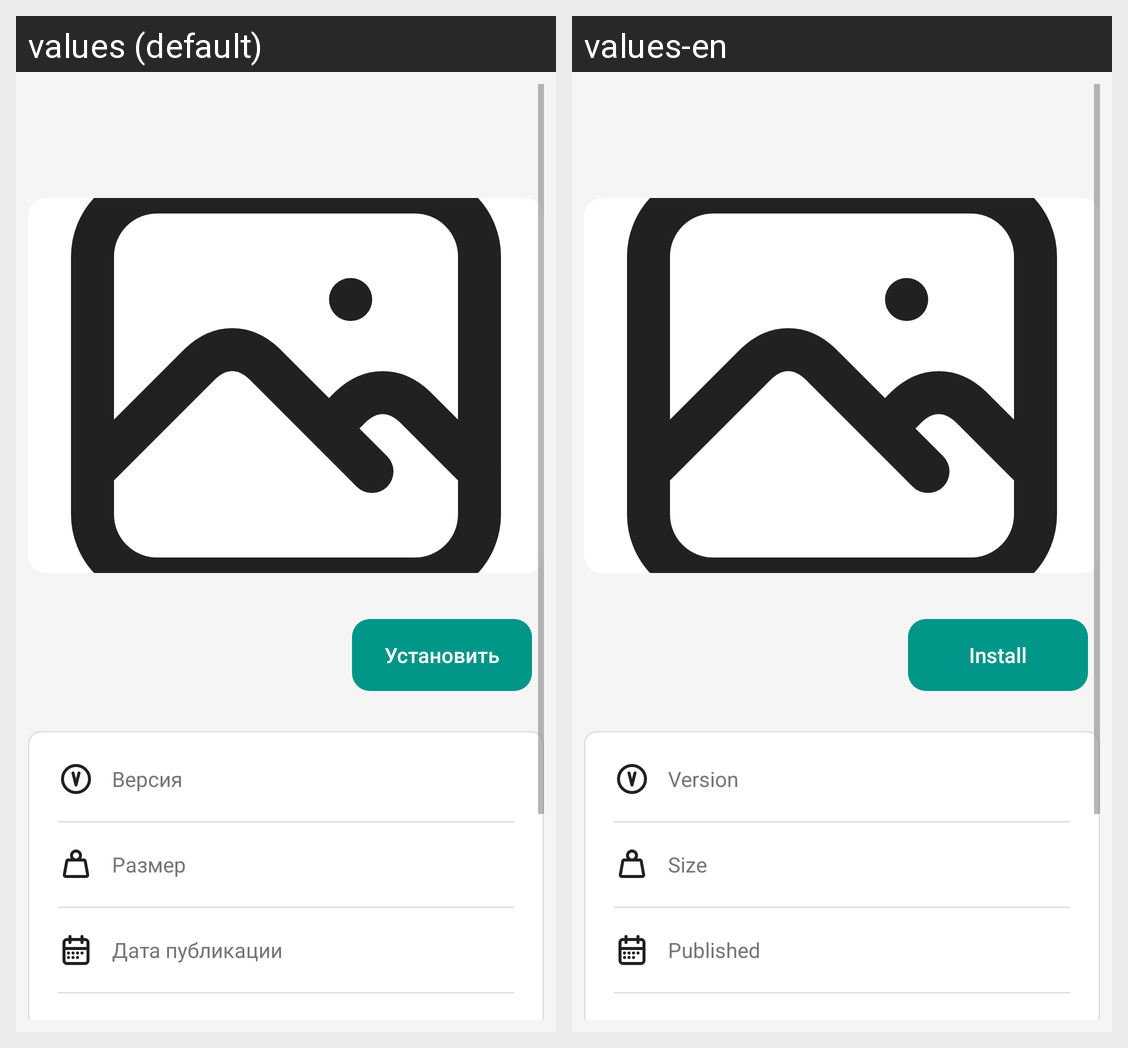

For this localized Android screen grid, give each drawn string resource with its value in every locale shown.
Android screen res/layout/fragment_store_detail.xml rendered under 2 locales, left to right: values (default), values-en. Device: Nexus 5 (rendered at 1080×1920; each locale shown at half size, 540×960, under a caption strip naming it); theme Theme.QutyLaunch.
Strings drawn on this screen, with the default value and each locale's value (text and hints the layout hard-codes, and strings that could not be matched under every locale, appear in the picture but are not listed):

store_install
  values: Установить
  values-en: Install

settings_personalization_shell_info_version
  values: Версия
  values-en: Version

settings_personalization_shell_info_size
  values: Размер
  values-en: Size

settings_personalization_shell_info_date
  values: Дата публикации
  values-en: Published
